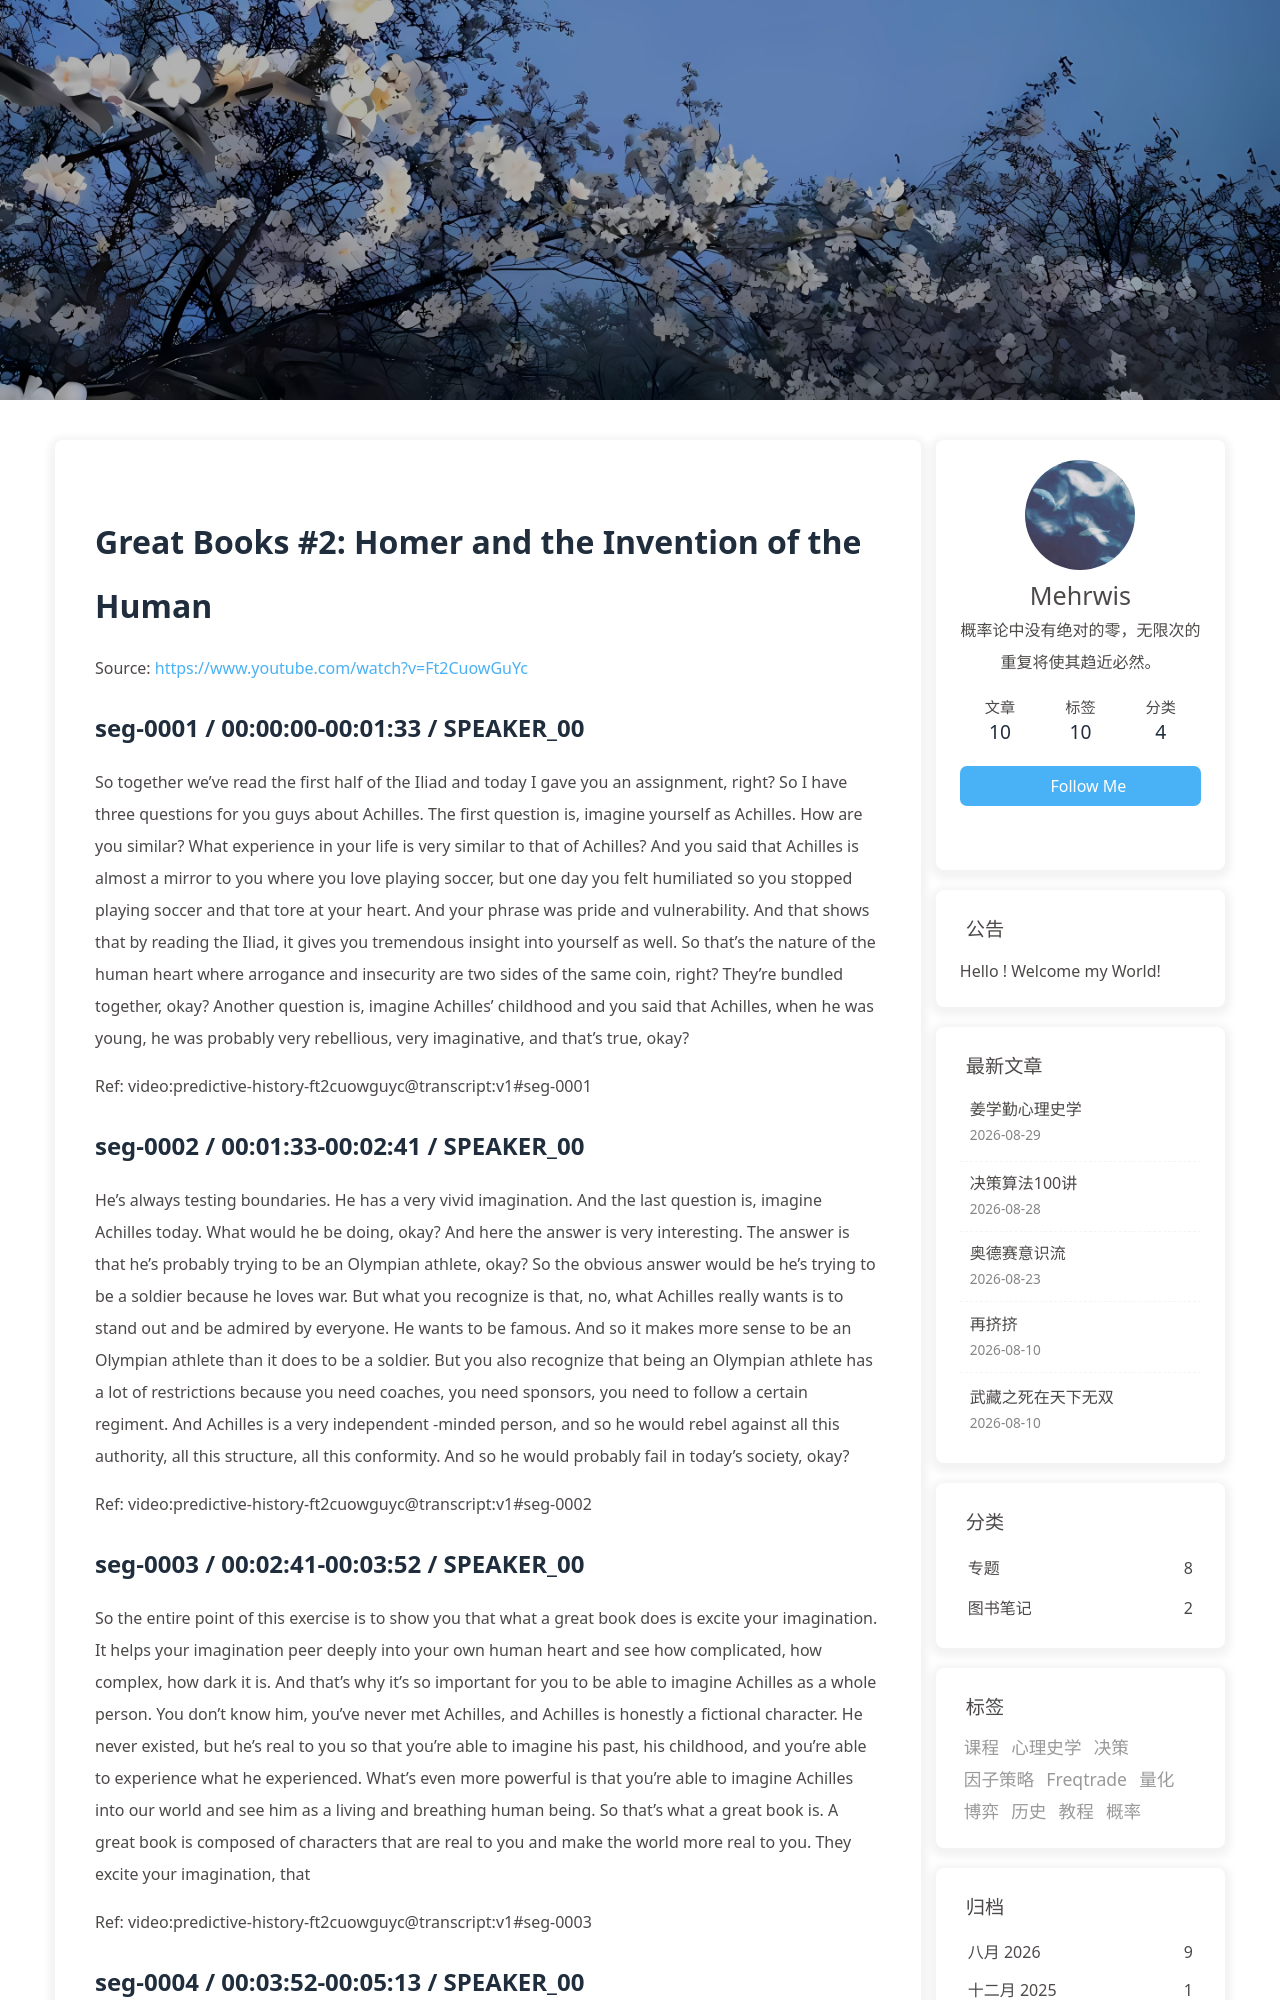

repository: morewhyhan/morewhyhan.github.io · page: book/psychohistory/1-Great-Books/002-02-homer-and-the-invention-of-the-human.html · generator: jekyll

# Great Books #2:  Homer and the Invention of the Human

Source: https://www.youtube.com/watch?v=Ft2CuowGuYc

## seg-0001 / 00:00:00-00:01:33 / SPEAKER_00

So together we've read the first half of the Iliad and today I gave you an assignment, right? So I have three questions for you guys about Achilles. The first question is, imagine yourself as Achilles. How are you similar? What experience in your life is very similar to that of Achilles? And you said that Achilles is almost a mirror to you where you love playing soccer, but one day you felt humiliated so you stopped playing soccer and that tore at your heart. And your phrase was pride and vulnerability. And that shows that by reading the Iliad, it gives you tremendous insight into yourself as well. So that's the nature of the human heart where arrogance and insecurity are two sides of the same coin, right? They're bundled together, okay? Another question is, imagine Achilles' childhood and you said that Achilles, when he was young, he was probably very rebellious, very imaginative, and that's true, okay?

Ref: video:predictive-history-ft2cuowguyc@transcript:v1#seg-0001

## seg-0002 / 00:01:33-00:02:41 / SPEAKER_00

He's always testing boundaries. He has a very vivid imagination. And the last question is, imagine Achilles today. What would he be doing, okay? And here the answer is very interesting. The answer is that he's probably trying to be an Olympian athlete, okay? So the obvious answer would be he's trying to be a soldier because he loves war. But what you recognize is that, no, what Achilles really wants is to stand out and be admired by everyone. He wants to be famous. And so it makes more sense to be an Olympian athlete than it does to be a soldier. But you also recognize that being an Olympian athlete has a lot of restrictions because you need coaches, you need sponsors, you need to follow a certain regiment. And Achilles is a very independent -minded person, and so he would rebel against all this authority, all this structure, all this conformity. And so he would probably fail in today's society, okay?

Ref: video:predictive-history-ft2cuowguyc@transcript:v1#seg-0002

## seg-0003 / 00:02:41-00:03:52 / SPEAKER_00

So the entire point of this exercise is to show you that what a great book does is excite your imagination. It helps your imagination peer deeply into your own human heart and see how complicated, how complex, how dark it is. And that's why it's so important for you to be able to imagine Achilles as a whole person. You don't know him, you've never met Achilles, and Achilles is honestly a fictional character. He never existed, but he's real to you so that you're able to imagine his past, his childhood, and you're able to experience what he experienced. What's even more powerful is that you're able to imagine Achilles into our world and see him as a living and breathing human being. So that's what a great book is. A great book is composed of characters that are real to you and make the world more real to you. They excite your imagination, that

Ref: video:predictive-history-ft2cuowguyc@transcript:v1#seg-0003

## seg-0004 / 00:03:52-00:05:13 / SPEAKER_00

allows you to think much more deeply into yourself, as well as more imaginatively understand the world around you. Okay? So now the question then is, how does this happen? What are the mechanisms behind all this? Okay, so there was a very famous American literary critic named Harold Bloom, he was at Yale. He actually taught at Yale when I was there. I studied English literature at Yale, and I actually sat in on a class of his. But he is considered the most famous American literary critic. Okay? And his explanation for what a great book is, what is a great book? A great book is something that helps us become human. So what he means by that is, in a great book, the characters are different because the characters are able to hear themselves speak. Okay? Hear yourself speak. Those are his words. What does it mean to hear yourself speak? It means that as I'm speaking to you.

Ref: video:predictive-history-ft2cuowguyc@transcript:v1#seg-0004
